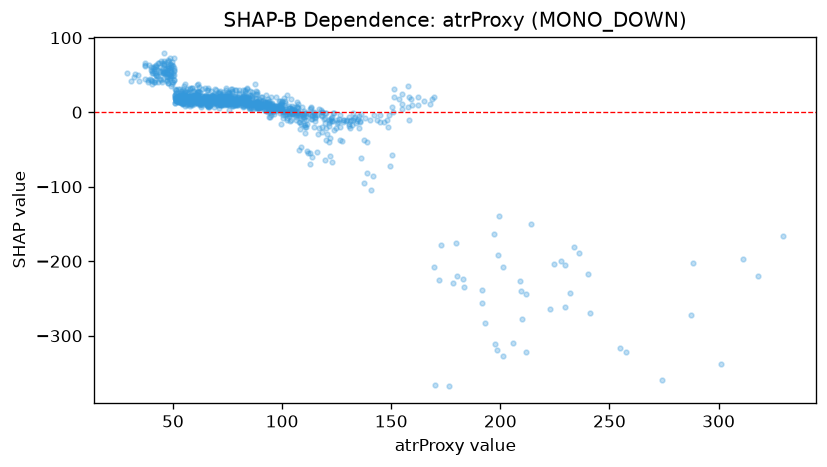

Source data for this figure (header and first rows):
feature_value, shap_value
112.6, -2.106
116.9, -21.06
141.8, -86.17
103.9, 17.21
101.5, 1.251
108.3, -2.621
87.3, 11.17
80.3, 29.38
135.9, -11.7
81.9, 7.245
82.9, 12.83
62.5, 27.59
60.5, 18.72
62.9, 10.7
73.4, 14
89.0, 6.854
113.5, -5.023
76.3, 18.43
59.9, 14.16
72.3, 10.24
104.9, -0.5518
90.2, 19.89
69.2, 31.61
109.9, -0.7564
107.0, 7.457
125.0, -13.9
108.4, -5.054
127.9, -10.86
75.6, 12.69
83.2, 13.45
77.3, 12.22
162.1, 9.566
87.9, 5.625
65.6, 30.31
79.1, 17.14
83.1, 9.118
51.5, 29.44
57.0, 18.9
49.1, 53.66
56.9, 13.35
51.8, 19.42
50.6, 43.73
81.9, 18.69
92.2, 13.97
73.5, 10.62
69.5, 29.71
109.1, -2.035
82.8, 12.13
52.6, 13.46
62.6, 15.39
75.6, 16.24
75.9, 10.19
69.2, 16.83
86.2, 19.8
74.1, 29.41
71.3, 14.45
59.4, 19.53
51.4, 17.42
59.3, 14.31
51.4, 16.57
... 1,079 more rows
